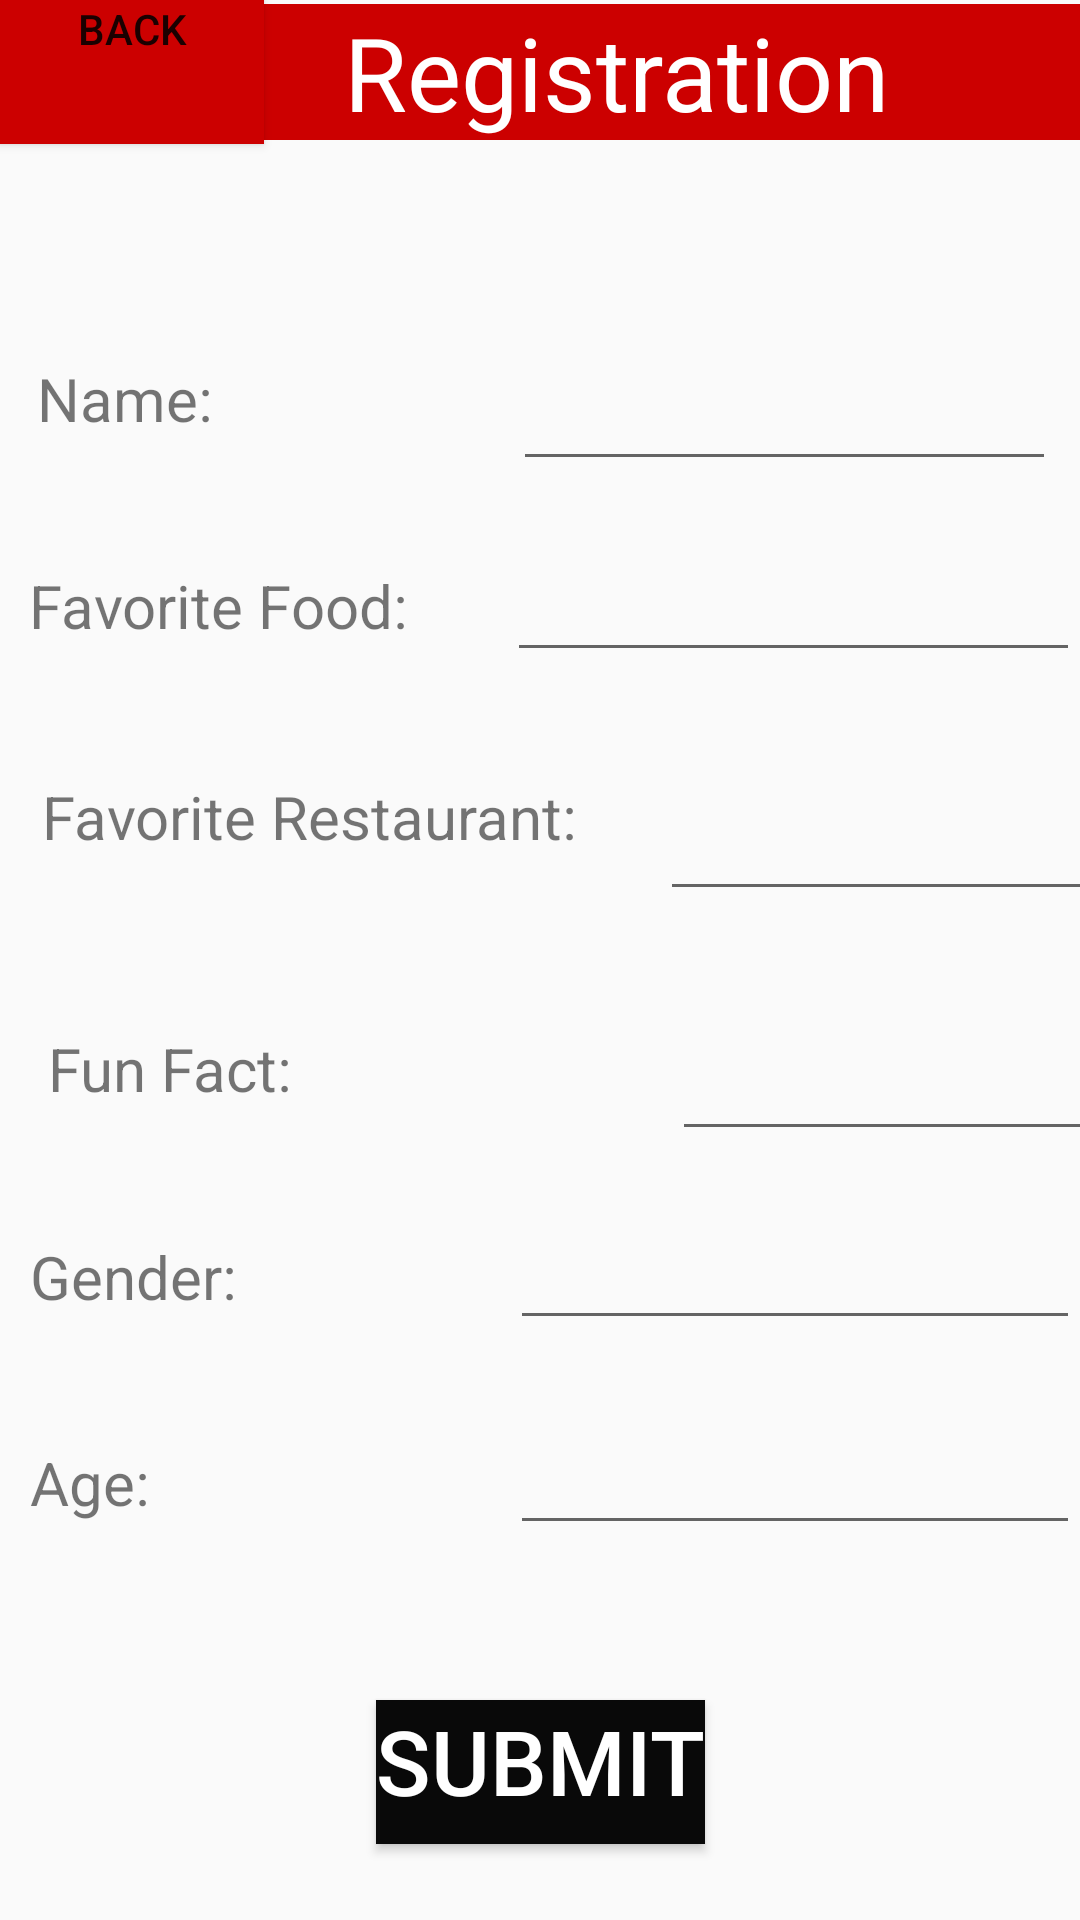

Produce the Android XML layout that renders to this screen, including the resource entries it uses.
<!-- AndroidManifest.xml: application theme Theme.AppCompat.Light.NoActionBar -->
<!-- res/layout/activity_registration.xml -->
<?xml version="1.0" encoding="utf-8"?>
<androidx.constraintlayout.widget.ConstraintLayout xmlns:android="http://schemas.android.com/apk/res/android"
    xmlns:app="http://schemas.android.com/apk/res-auto"
    xmlns:tools="http://schemas.android.com/tools"
    android:layout_width="match_parent"
    android:layout_height="match_parent"
    tools:context=".Registration">

    <EditText
        android:id="@+id/age"
        android:layout_width="190dp"
        android:layout_height="51dp"
        android:layout_weight="1"
        app:layout_constraintBottom_toBottomOf="parent"
        app:layout_constraintEnd_toEndOf="parent"
        app:layout_constraintHorizontal_bias="1.0"
        app:layout_constraintStart_toStartOf="parent"
        app:layout_constraintTop_toTopOf="parent"
        app:layout_constraintVertical_bias="0.788"></EditText>

    <TextView
        android:id="@+id/text11"
        android:layout_width="190dp"
        android:layout_height="34dp"
        android:layout_weight="1"
        android:text="Age:"
        android:textSize="20sp"
        app:layout_constraintBottom_toBottomOf="parent"
        app:layout_constraintEnd_toEndOf="@+id/age"
        app:layout_constraintHorizontal_bias="0.058"
        app:layout_constraintStart_toStartOf="parent"
        app:layout_constraintTop_toTopOf="parent"
        app:layout_constraintVertical_bias="0.793"></TextView>

    <EditText
        android:id="@+id/fact"
        android:layout_width="190dp"
        android:layout_height="40dp"
        android:layout_marginStart="224dp"
        android:layout_marginLeft="224dp"
        android:layout_weight="1"
        app:layout_constraintBottom_toBottomOf="parent"
        app:layout_constraintStart_toStartOf="parent"
        app:layout_constraintTop_toTopOf="parent"
        app:layout_constraintVertical_bias="0.573"></EditText>

    <TextView
        android:id="@+id/text10"
        android:layout_width="190dp"
        android:layout_height="34dp"
        android:layout_weight="1"
        android:text="Gender:"
        android:textSize="20sp"
        app:layout_constraintBottom_toBottomOf="parent"
        app:layout_constraintEnd_toEndOf="@+id/gender"
        app:layout_constraintHorizontal_bias="0.058"
        app:layout_constraintStart_toStartOf="parent"
        app:layout_constraintTop_toTopOf="parent"
        app:layout_constraintVertical_bias="0.68"></TextView>

    <TextView
        android:id="@+id/text9"
        android:layout_width="181dp"
        android:layout_height="40dp"
        android:layout_weight="1"
        android:text="@string/nameCOLON"
        android:textSize="20sp"
        app:layout_constraintBottom_toBottomOf="parent"
        app:layout_constraintEnd_toEndOf="@+id/name"
        app:layout_constraintHorizontal_bias="0.072"
        app:layout_constraintStart_toStartOf="parent"
        app:layout_constraintTop_toTopOf="parent"
        app:layout_constraintVertical_bias="0.199"></TextView>

    <TextView
        android:id="@+id/text12"
        android:layout_width="191dp"
        android:layout_height="51dp"
        android:layout_weight="1"
        android:text="Favorite Food:"
        android:textSize="20sp"
        app:layout_constraintBottom_toBottomOf="parent"
        app:layout_constraintEnd_toEndOf="@+id/food2"
        app:layout_constraintHorizontal_bias="0.058"
        app:layout_constraintStart_toStartOf="parent"
        app:layout_constraintTop_toTopOf="parent"
        app:layout_constraintVertical_bias="0.32"></TextView>

    <EditText
        android:id="@+id/gender"
        android:layout_width="190dp"
        android:layout_height="51dp"
        android:layout_weight="1"
        app:layout_constraintBottom_toBottomOf="parent"
        app:layout_constraintEnd_toEndOf="parent"
        app:layout_constraintHorizontal_bias="1.0"
        app:layout_constraintStart_toStartOf="parent"
        app:layout_constraintTop_toTopOf="parent"
        app:layout_constraintVertical_bias="0.672"></EditText>

    <EditText
        android:id="@+id/restaurant"
        android:layout_width="205dp"
        android:layout_height="65dp"
        android:layout_marginStart="220dp"
        android:layout_marginLeft="220dp"
        android:layout_weight="1"
        app:layout_constraintBottom_toBottomOf="parent"
        app:layout_constraintStart_toStartOf="parent"
        app:layout_constraintTop_toTopOf="parent"
        app:layout_constraintVertical_bias="0.415"></EditText>

    <TextView
        android:id="@+id/text14"
        android:layout_width="190dp"
        android:layout_height="51dp"
        android:layout_weight="1"
        android:text="Favorite Restaurant:"
        android:textSize="20sp"
        app:layout_constraintBottom_toBottomOf="parent"
        app:layout_constraintEnd_toEndOf="@+id/restaurant"
        app:layout_constraintHorizontal_bias="0.059"
        app:layout_constraintStart_toStartOf="parent"
        app:layout_constraintTop_toTopOf="parent"
        app:layout_constraintVertical_bias="0.439"></TextView>

    <TextView
        android:id="@+id/text15"
        android:layout_width="190dp"
        android:layout_height="51dp"
        android:layout_marginStart="16dp"
        android:layout_marginLeft="16dp"
        android:layout_weight="1"
        android:text="Fun Fact:"
        android:textSize="20sp"
        app:layout_constraintBottom_toBottomOf="parent"
        app:layout_constraintStart_toStartOf="parent"
        app:layout_constraintTop_toTopOf="parent"
        app:layout_constraintVertical_bias="0.582"></TextView>

    <EditText
        android:id="@+id/name"
        android:layout_width="181dp"
        android:layout_height="47dp"
        android:layout_weight="1"
        app:layout_constraintBottom_toBottomOf="parent"
        app:layout_constraintEnd_toEndOf="parent"
        app:layout_constraintHorizontal_bias="0.956"
        app:layout_constraintStart_toStartOf="parent"
        app:layout_constraintTop_toTopOf="parent"
        app:layout_constraintVertical_bias="0.191"></EditText>

    <TextView
        android:id="@+id/text8"
        android:layout_width="411dp"
        android:layout_height="wrap_content"
        android:background="@android:color/holo_red_dark"
        android:gravity="center_horizontal"
        android:singleLine="true"
        android:text="@string/registration"
        android:textAlignment="center"
        android:textColor="@color/white"
        android:textSize="34sp"
        app:layout_constraintBottom_toBottomOf="parent"
        app:layout_constraintStart_toStartOf="@+id/button24"
        app:layout_constraintTop_toTopOf="parent"
        app:layout_constraintVertical_bias="0.002"></TextView>

    <Button
        android:id="@+id/button23"
        android:layout_width="wrap_content"
        android:layout_height="wrap_content"
        android:layout_centerHorizontal="true"
        android:background="#090909"
        android:gravity="center_horizontal"
        android:text="@string/submitCAPS"
        android:textAlignment="center"
        android:textColor="#FFFFFF"
        android:textSize="30sp"
        app:layout_constraintBottom_toBottomOf="parent"
        app:layout_constraintEnd_toEndOf="parent"
        app:layout_constraintStart_toStartOf="parent"
        app:layout_constraintTop_toTopOf="@+id/text8"
        app:layout_constraintVertical_bias="0.957"></Button>

    <Button
        android:id="@+id/button24"
        android:layout_width="wrap_content"
        android:layout_height="wrap_content"
        android:background="@android:color/holo_red_dark"
        android:gravity="center_horizontal"
        android:text="back"
        app:layout_constraintBottom_toBottomOf="parent"
        app:layout_constraintEnd_toEndOf="parent"
        app:layout_constraintHorizontal_bias="0.0"
        app:layout_constraintStart_toStartOf="parent"
        app:layout_constraintTop_toTopOf="parent"
        app:layout_constraintVertical_bias="0.0" />

    <EditText
        android:id="@+id/food2"
        android:layout_width="191dp"
        android:layout_height="49dp"
        android:ems="10"
        android:inputType="textPersonName"
        app:layout_constraintBottom_toBottomOf="parent"
        app:layout_constraintEnd_toEndOf="parent"
        app:layout_constraintHorizontal_bias="1.0"
        app:layout_constraintStart_toStartOf="parent"
        app:layout_constraintTop_toTopOf="parent"
        app:layout_constraintVertical_bias="0.296" />

</androidx.constraintlayout.widget.ConstraintLayout>
<!-- resources referenced by this layout -->
<resources>
  <color name="white">#FFFFFF</color>
  <string name="nameCOLON">Name:</string>
  <string name="registration">Registration</string>
  <string name="submitCAPS">SUBMIT</string>
</resources>
